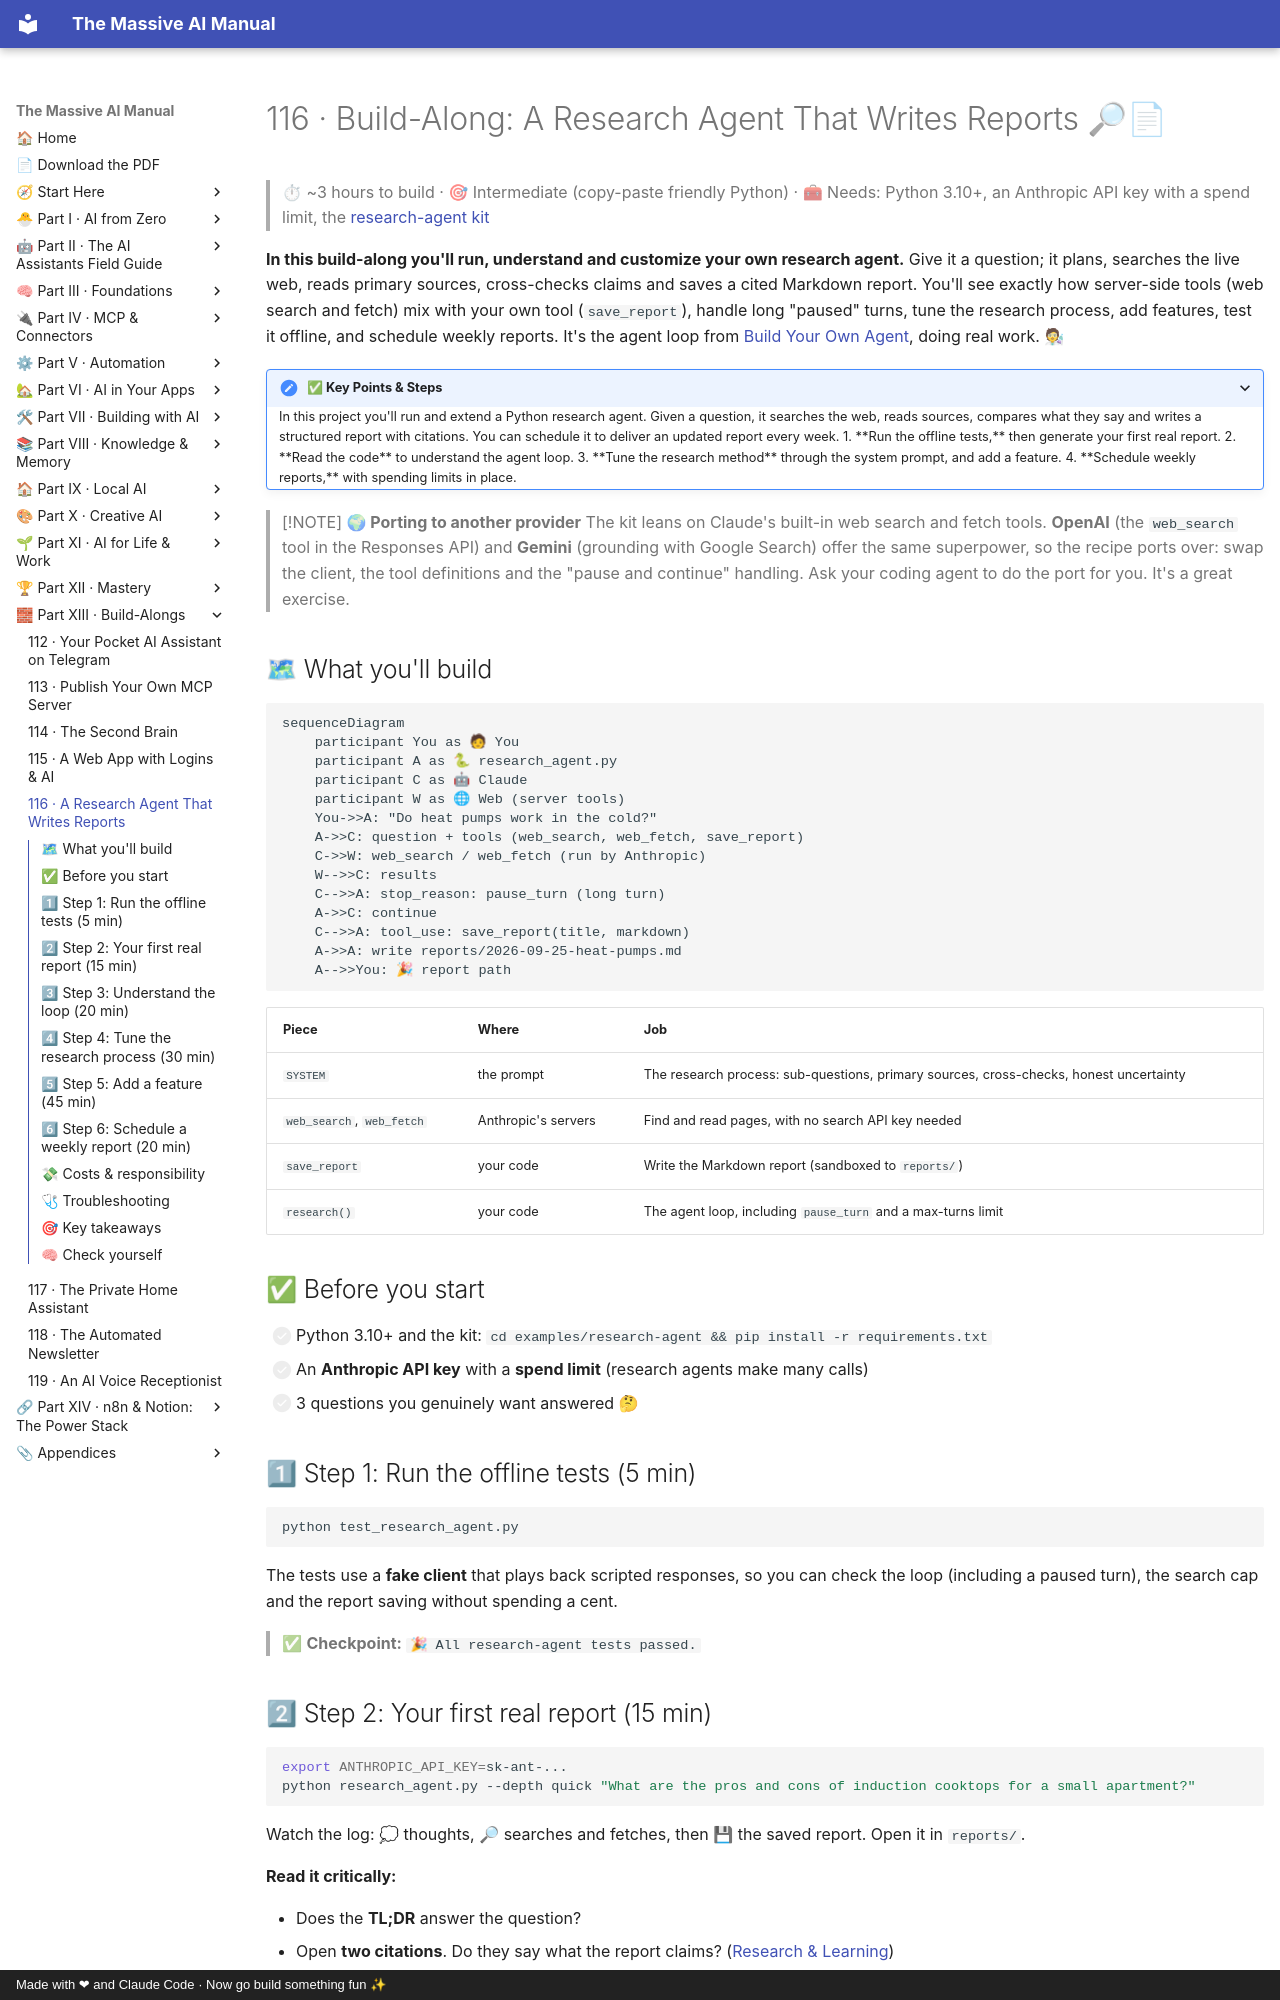

repository: Axmann8/AI_For_Advanced_Beginners · page: part-13-build-alongs/116-build-along-research-agent/index.html · generator: mkdocs · copyright: Made with ❤ and Claude Code · Now go build something fun ✨

# 116 · Build-Along: A Research Agent That Writes Reports 🔎📄

> ⏱ ~3 hours to build · 🎯 Intermediate (copy-paste friendly Python) · 🧰 Needs: Python 3.10+, an Anthropic API key with a spend limit, the [research-agent kit](../../examples/research-agent/)

**In this build-along you'll run, understand and customize your own research agent.** Give it a question; it plans, searches
the live web, reads primary sources, cross-checks claims and saves a cited Markdown report. You'll see exactly how server-side
tools (web search and fetch) mix with your own tool (`save_report`), handle long "paused" turns, tune the research process,
add features, test it offline, and schedule weekly reports. It's the agent loop from [Build Your Own Agent](../part-7-building-with-ai/68-build-your-own-agent.md),
doing real work. 🧑🔬

<details class="keypoints" open>
<summary>✅ Key Points & Steps</summary>

In this project you'll run and extend a Python research agent. Given a question, it searches the web, reads sources, compares what they say and writes a structured report with citations. You can schedule it to deliver an updated report every week.

1. **Run the offline tests,** then generate your first real report.
2. **Read the code** to understand the agent loop.
3. **Tune the research method** through the system prompt, and add a feature.
4. **Schedule weekly reports,** with spending limits in place.

</details>

<!-- in-this-chapter -->

> [!NOTE]
> **🌍 Porting to another provider**
> The kit leans on Claude's built-in web search and fetch tools. **OpenAI** (the `web_search` tool in the Responses API)
> and **Gemini** (grounding with Google Search) offer the same superpower, so the recipe ports over: swap the client, the
> tool definitions and the "pause and continue" handling. Ask your coding agent to do the port for you. It's a great
> exercise.

## 🗺 What you'll build

```mermaid
sequenceDiagram
    participant You as 🧑 You
    participant A as 🐍 research_agent.py
    participant C as 🤖 Claude
    participant W as 🌐 Web (server tools)
    You->>A: "Do heat pumps work in the cold?"
    A->>C: question + tools (web_search, web_fetch, save_report)
    C->>W: web_search / web_fetch (run by Anthropic)
    W-->>C: results
    C-->>A: stop_reason: pause_turn (long turn)
    A->>C: continue
    C-->>A: tool_use: save_report(title, markdown)
    A->>A: write reports/2026-09-25-heat-pumps.md
    A-->>You: 🎉 report path
```

| Piece | Where | Job |
|---|---|---|
| `SYSTEM` | the prompt | The research process: sub-questions, primary sources, cross-checks, honest uncertainty |
| `web_search`, `web_fetch` | Anthropic's servers | Find and read pages, with no search API key needed |
| `save_report` | your code | Write the Markdown report (sandboxed to `reports/`) |
| `research()` | your code | The agent loop, including `pause_turn` and a max-turns limit |

## ✅ Before you start

- [ ] Python 3.10+ and the kit: `cd examples/research-agent && pip install -r requirements.txt`
- [ ] An **Anthropic API key** with a **spend limit** (research agents make many calls)
- [ ] 3 questions you genuinely want answered 🤔

## 1⃣ Step 1: Run the offline tests (5 min)

```bash
python test_research_agent.py
```

The tests use a **fake client** that plays back scripted responses, so you can check the loop (including a paused turn), the
search cap and the report saving without spending a cent.

> ✅ **Checkpoint:** `🎉 All research-agent tests passed.`
